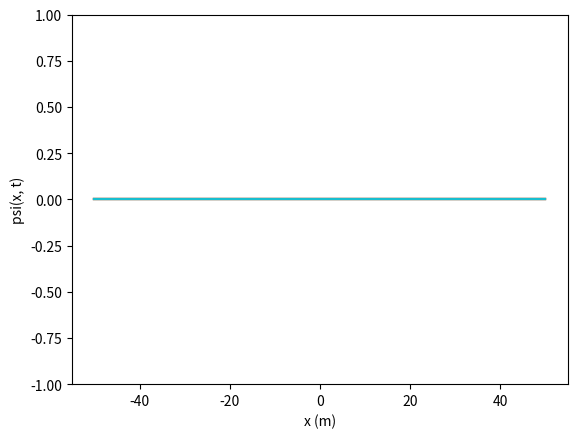

Recreate this plot in Python.
import numpy as np
import matplotlib.pyplot as plt
import matplotlib.animation as anim

# Creates a tridiagonal matrix with a, b, c as the repeated elements along the diagonal
def triagonal(a, b, c, n):
    return np.diag([a]*(n-1), -1) + np.diag([b]*n, 0) + np.diag([c]*(n-1), 1)

def qho1d():
    N = 1000
    L = 50
    a = L / N
    h = 1

    w = 2e-2
    m = 1#9.109e-31 # kg
    hb = 1#1.054571817e-34 # J s 

    c = 10 # Energy levels to map

    x = np.linspace(-L, L, N+1)

    U = m * w**2 * x**2
    T = -hb**2 / (2 * m * a**2) * triagonal(1, -2, 1, N+1)
    H = T + np.diag(U)

    e, v = np.linalg.eigh(H)

    fig, ax = plt.subplots()
    wave = ax.plot(x, np.zeros([N+1, c]))
    ax.set(ylim=[-1, 1], xlabel='x (m)', ylabel='psi(x, t)')

    def update(frame):
        t = frame * h
        ax.set(title='t = {}'.format(t))

        y = np.real(v[:, :c] * np.exp(1j * e[:c] * t)) + e[:c]

        for i, w in enumerate(wave):
            w.set_ydata(y[:, i])

    an = anim.FuncAnimation(fig=fig, func=update, interval=1)

    plt.show()

def qho2d():
    N = 1000
    L = 3

    w = 1e-4
    m = 1 #9.109e-31 # kg
    hb = 1 #1.054571817e-34 # J s 

    psi = lambda x, n: np.exp(1j * np.pi * x)

    U = lambda x : m * w**2 * x**2
    a = -hb**2 / (2 * m)

    T = a * triagonal(1, -2, 1, N + 1)
    x = np.linspace(-L, L, N + 1)

    H = T + np.diag(U(x))

    e, v = np.linalg.eigh(H)

    for i in range(3):
        psiv = v[:, i] + e[i] * np.ones_like(x)
        plt.plot(x, psiv)
        

    plt.show()

if __name__ == '__main__':
    qho1d()
